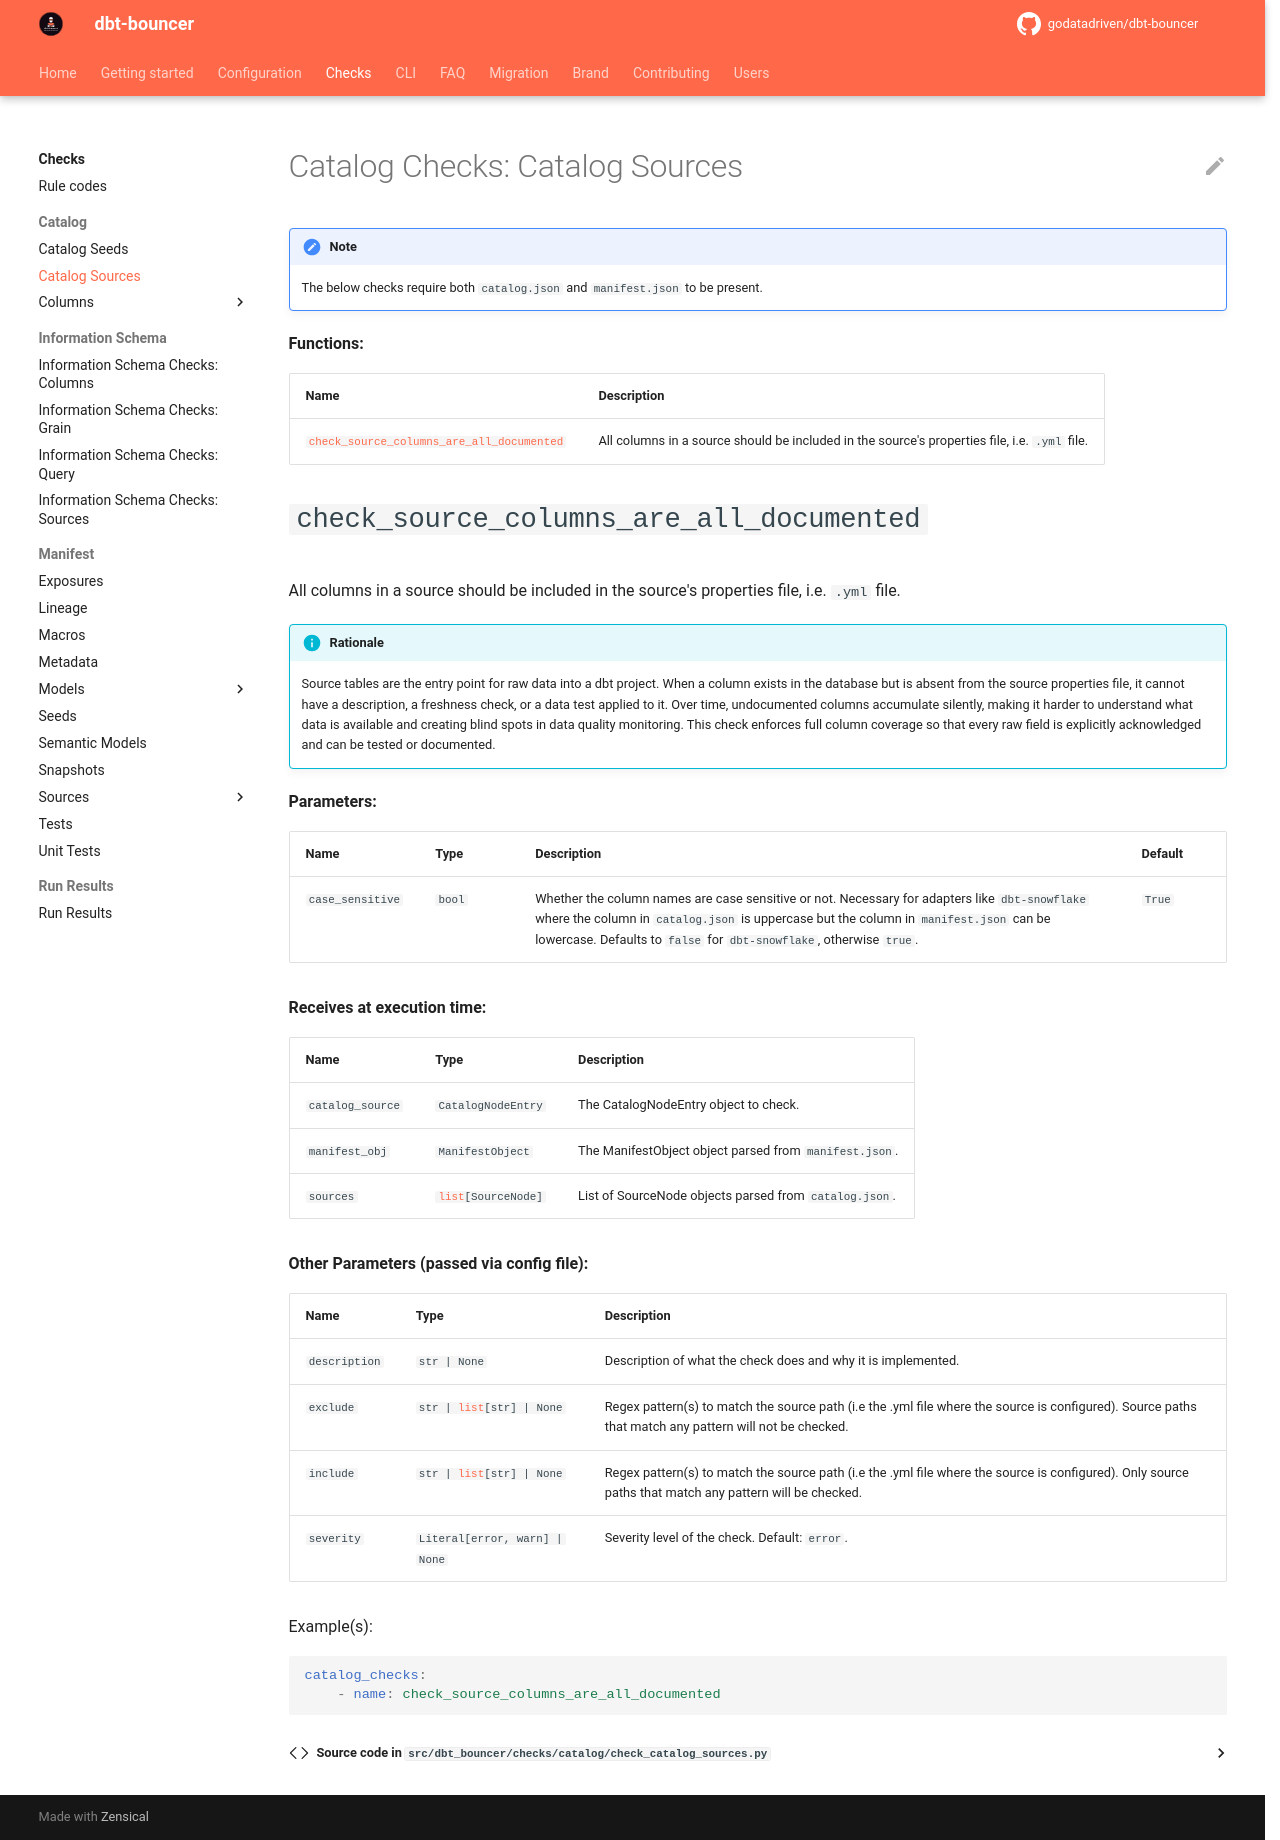

repository: godatadriven/dbt-bouncer · page: v4.7.0/checks/catalog/check_catalog_sources/index.html · generator: mkdocs

# Catalog Checks: Catalog Sources

!!! note

    The below checks require both `catalog.json` and `manifest.json` to be present.

::: catalog.check_catalog_sources
